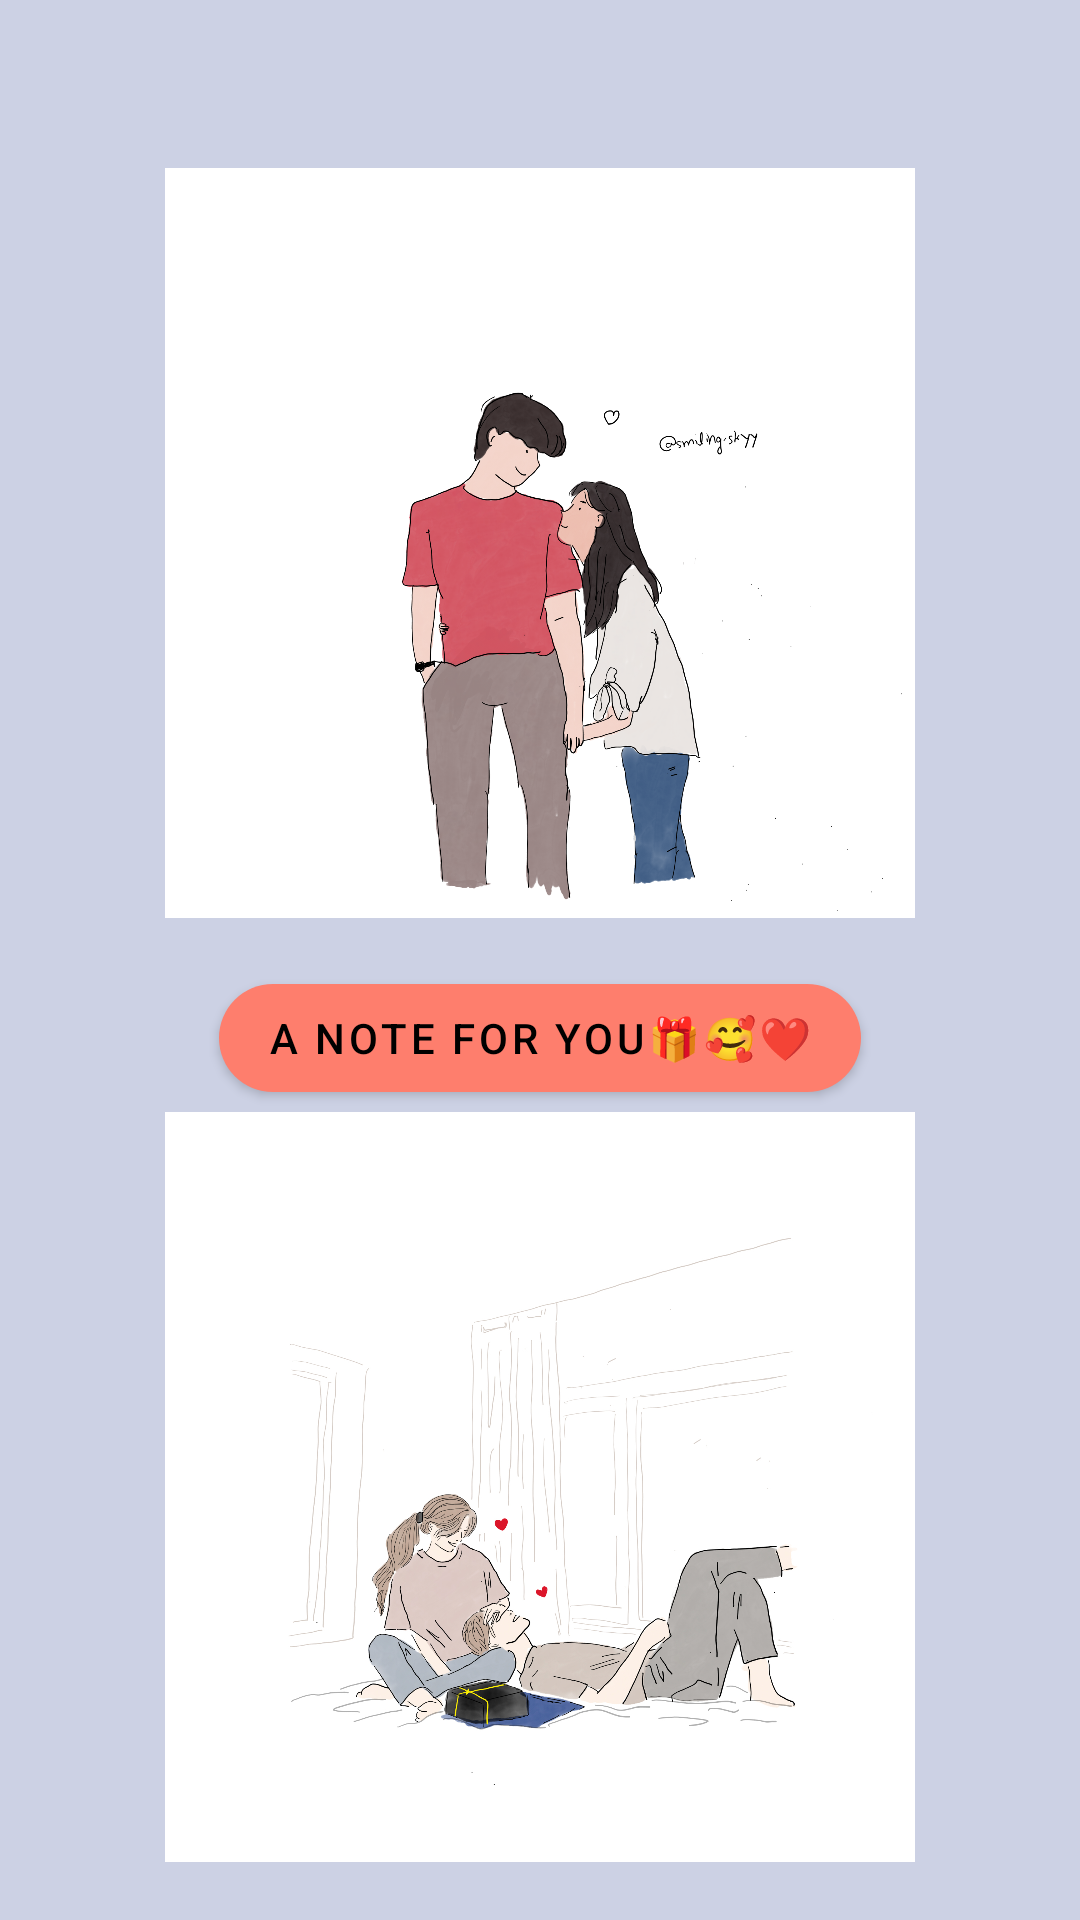

This screen was rendered from an Android layout file. Write that file and the resources it references.
<!-- AndroidManifest.xml: application theme Theme.HappyBirthdayMuskan️ -->
<!-- res/layout/fragment_second.xml -->
<?xml version="1.0" encoding="utf-8"?>
<androidx.constraintlayout.widget.ConstraintLayout xmlns:android="http://schemas.android.com/apk/res/android"
    xmlns:app="http://schemas.android.com/apk/res-auto"
    xmlns:tools="http://schemas.android.com/tools"
    android:layout_width="match_parent"
    android:layout_height="match_parent"
    android:padding="16dp"
    android:background="@color/blue_light_700"
    tools:context=".SecondFragment">


    <TextView
        android:id="@+id/textview_second"
        android:layout_width="wrap_content"
        android:layout_height="wrap_content"
        app:layout_constraintEnd_toEndOf="parent"
        app:layout_constraintStart_toStartOf="parent"
        app:layout_constraintTop_toTopOf="parent" />

    <ImageView
        android:id="@+id/imageView"
        android:layout_width="300dp"
        android:layout_height="250dp"
        android:layout_marginTop="40dp"
        android:importantForAccessibility="no"
        android:src="@drawable/view1_round"
        app:layout_constraintEnd_toEndOf="parent"
        app:layout_constraintStart_toStartOf="parent"
        app:layout_constraintTop_toTopOf="parent" />

    <Button
        android:id="@+id/note_button"
        android:layout_marginTop="16dp"
        app:cornerRadius="18dp"
        android:layout_width="wrap_content"
        android:layout_height="wrap_content"
        android:text="@string/note_for_you"
        android:textColor="@color/black"
        app:layout_constraintEnd_toEndOf="parent"
        app:layout_constraintStart_toStartOf="parent"
        app:layout_constraintTop_toBottomOf="@+id/imageView"
        />

    <ImageView
        android:id="@+id/imageView2"
        android:layout_width="300dp"
        android:layout_height="250dp"
        android:src="@drawable/sample_view2"
        app:layout_constraintBottom_toBottomOf="parent"
        app:layout_constraintEnd_toEndOf="parent"
        android:importantForAccessibility="no"
        app:layout_constraintHorizontal_bias="0.504"
        app:layout_constraintStart_toStartOf="parent"
        app:layout_constraintTop_toBottomOf="@+id/note_button"
        app:layout_constraintVertical_bias="0.189" />

    <Button
        android:id="@+id/video_button"
        android:layout_width="wrap_content"
        android:layout_marginTop="5dp"
        android:layout_height="wrap_content"
        android:text="@string/us_just_us"
        app:cornerRadius="18dp"
        android:textColor="@color/black"
        app:layout_constraintBottom_toBottomOf="parent"
        app:layout_constraintEnd_toEndOf="parent"
        app:layout_constraintStart_toStartOf="parent"
        app:layout_constraintTop_toBottomOf="@+id/imageView2" />

    
</androidx.constraintlayout.widget.ConstraintLayout>
<!-- resources referenced by this layout -->
<resources>
  <color name="black">#FF000000</color>
  <color name="blue_light_700">#CCD1E4</color>
  <!-- drawable sample_view2: jpg bitmap (drawable, 642053 bytes) -->
  <!-- drawable view1_round: png bitmap (drawable, 684275 bytes) -->
  <string name="note_for_you">A note for You🎁🥰❤️</string>
  <string name="previous">Previous</string>
  <string name="us_just_us">🥰❤️</string>
  <style name="Theme.HappyBirthdayMuskan️" parent="Theme.MaterialComponents.DayNight.DarkActionBar">
          
          <item name="colorPrimary">@color/orange_500</item>
          <item name="colorPrimaryVariant">#c64e42</item>
          <item name="colorOnPrimary">#ffaf9b</item>
          
          <item name="colorSecondary">@color/blue_light_700</item>
          <item name="colorSecondaryVariant">@color/blue_200</item>
          <item name="colorOnSecondary">@color/black</item>
          
          <item name="android:statusBarColor" tools:targetApi="l">?attr/colorPrimaryVariant</item>
  
          <item name="textInputStyle">@style/Widget.MaterialComponents.TextInputLayout.OutlinedBox</item>
          
      </style>
  <color name="orange_500">#FE7E6D</color>
  <color name="blue_200">#2F3A8F</color>
</resources>
